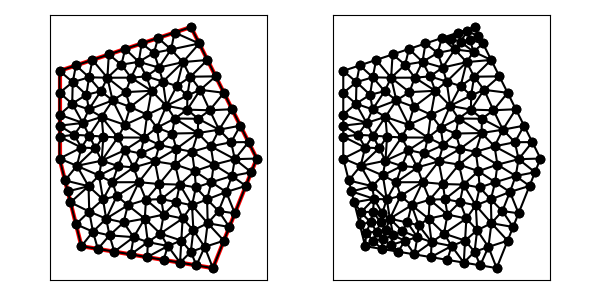

Values plotted in this chart, from the file beside it:
7.000000000000000000e+00, 6.000000000000000000e+00, 1.300000000000000000e+01, 5.000000000000000000e+00, 1.500000000000000000e+01, 1.000000000000000000e+01, 1.200000000000000000e+01, 1.600000000000000000e+01, 6.000000000000000000e+00, 1.400000000000000000e+01, 6.000000000000000000e+00, 1.000000000000000000e+01, 1.003116081397816295e+01, 6.187153992915492395e+00, 9.381240539236074483e+00, 6.412443235416448672e+00, 9.250000000000000000e+00, 5.625000000000000000e+00, 9.554133784404745811e+00, 6.074865742777313393e+00, 1.000000000000000000e+00, 5.000000000000000000e-01
7.000000000000000000e+00, 6.000000000000000000e+00, 1.300000000000000000e+01, 5.000000000000000000e+00, 1.500000000000000000e+01, 1.000000000000000000e+01, 1.200000000000000000e+01, 1.600000000000000000e+01, 6.000000000000000000e+00, 1.400000000000000000e+01, 6.000000000000000000e+00, 1.000000000000000000e+01, 8.659504404486916940e+00, 1.096029895079125716e+01, 9.859983294554332645e+00, 1.095558534398201189e+01, 8.981345532927425879e+00, 1.153730893414515002e+01, 9.166944410656226339e+00, 1.115106440963947421e+01, 0.000000000000000000e+00, 5.000000000000000000e-01
7.000000000000000000e+00, 6.000000000000000000e+00, 1.300000000000000000e+01, 5.000000000000000000e+00, 1.500000000000000000e+01, 1.000000000000000000e+01, 1.200000000000000000e+01, 1.600000000000000000e+01, 6.000000000000000000e+00, 1.400000000000000000e+01, 6.000000000000000000e+00, 1.000000000000000000e+01, 6.000000000000000000e+00, 1.200000000000000000e+01, 6.578200266951391484e+00, 1.250000000000000000e+01, 6.000000000000000000e+00, 1.300000000000000000e+01, 6.192733422317130199e+00, 1.250000000000000000e+01, 0.000000000000000000e+00, 5.000000000000000000e-01
7.000000000000000000e+00, 6.000000000000000000e+00, 1.300000000000000000e+01, 5.000000000000000000e+00, 1.500000000000000000e+01, 1.000000000000000000e+01, 1.200000000000000000e+01, 1.600000000000000000e+01, 6.000000000000000000e+00, 1.400000000000000000e+01, 6.000000000000000000e+00, 1.000000000000000000e+01, 8.822388417727832888e+00, 1.428283474681649956e+01, 9.615936547695170589e+00, 1.441371450009084043e+01, 9.000000000000000000e+00, 1.500000000000000000e+01, 9.146108321807668418e+00, 1.456551641563577881e+01, 0.000000000000000000e+00, 5.000000000000000000e-01
7.000000000000000000e+00, 6.000000000000000000e+00, 1.300000000000000000e+01, 5.000000000000000000e+00, 1.500000000000000000e+01, 1.000000000000000000e+01, 1.200000000000000000e+01, 1.600000000000000000e+01, 6.000000000000000000e+00, 1.400000000000000000e+01, 6.000000000000000000e+00, 1.000000000000000000e+01, 7.352678571428571175e+00, 1.104464285714285765e+01, 7.000000000000000000e+00, 1.050000000000000000e+01, 7.638460497835497520e+00, 1.047307900432900496e+01, 7.330379689754689565e+00, 1.067257395382395480e+01, 0.000000000000000000e+00, 5.000000000000000000e-01
7.000000000000000000e+00, 6.000000000000000000e+00, 1.300000000000000000e+01, 5.000000000000000000e+00, 1.500000000000000000e+01, 1.000000000000000000e+01, 1.200000000000000000e+01, 1.600000000000000000e+01, 6.000000000000000000e+00, 1.400000000000000000e+01, 6.000000000000000000e+00, 1.000000000000000000e+01, 6.791666666666666963e+00, 9.666666666666666075e+00, 7.924242424242423866e+00, 9.901515151515152269e+00, 7.638460497835497520e+00, 1.047307900432900496e+01, 7.451456529581530042e+00, 1.001375360750360777e+01, 0.000000000000000000e+00, 5.000000000000000000e-01
7.000000000000000000e+00, 6.000000000000000000e+00, 1.300000000000000000e+01, 5.000000000000000000e+00, 1.500000000000000000e+01, 1.000000000000000000e+01, 1.200000000000000000e+01, 1.600000000000000000e+01, 6.000000000000000000e+00, 1.400000000000000000e+01, 6.000000000000000000e+00, 1.000000000000000000e+01, 7.352678571428571175e+00, 1.104464285714285765e+01, 7.922991071428571175e+00, 1.190011160714285587e+01, 7.062500000000000000e+00, 1.162500000000000000e+01, 7.446056547619047450e+00, 1.152325148809523903e+01, 0.000000000000000000e+00, 5.000000000000000000e-01
7.000000000000000000e+00, 6.000000000000000000e+00, 1.300000000000000000e+01, 5.000000000000000000e+00, 1.500000000000000000e+01, 1.000000000000000000e+01, 1.200000000000000000e+01, 1.600000000000000000e+01, 6.000000000000000000e+00, 1.400000000000000000e+01, 6.000000000000000000e+00, 1.000000000000000000e+01, 6.666385135135135087e+00, 1.108277027027027017e+01, 6.000000000000000000e+00, 1.150000000000000000e+01, 6.000000000000000000e+00, 1.100000000000000000e+01, 6.222128378378378954e+00, 1.119425675675675791e+01, 0.000000000000000000e+00, 5.000000000000000000e-01
7.000000000000000000e+00, 6.000000000000000000e+00, 1.300000000000000000e+01, 5.000000000000000000e+00, 1.500000000000000000e+01, 1.000000000000000000e+01, 1.200000000000000000e+01, 1.600000000000000000e+01, 6.000000000000000000e+00, 1.400000000000000000e+01, 6.000000000000000000e+00, 1.000000000000000000e+01, 7.922991071428571175e+00, 1.190011160714285587e+01, 8.659504404486916940e+00, 1.096029895079125716e+01, 8.981345532927425879e+00, 1.153730893414515002e+01, 8.521280336280971923e+00, 1.146590649735975376e+01, 0.000000000000000000e+00, 5.000000000000000000e-01
7.000000000000000000e+00, 6.000000000000000000e+00, 1.300000000000000000e+01, 5.000000000000000000e+00, 1.500000000000000000e+01, 1.000000000000000000e+01, 1.200000000000000000e+01, 1.600000000000000000e+01, 6.000000000000000000e+00, 1.400000000000000000e+01, 6.000000000000000000e+00, 1.000000000000000000e+01, 1.053317334353092960e+01, 1.415047996940720942e+01, 1.109114172815076671e+01, 1.497657481554769809e+01, 1.030994651936742379e+01, 1.482016044189772863e+01, 1.064475386368304122e+01, 1.464907174228421205e+01, 0.000000000000000000e+00, 5.000000000000000000e-01
7.000000000000000000e+00, 6.000000000000000000e+00, 1.300000000000000000e+01, 5.000000000000000000e+00, 1.500000000000000000e+01, 1.000000000000000000e+01, 1.200000000000000000e+01, 1.600000000000000000e+01, 6.000000000000000000e+00, 1.400000000000000000e+01, 6.000000000000000000e+00, 1.000000000000000000e+01, 7.638460497835497520e+00, 1.047307900432900496e+01, 7.924242424242423866e+00, 9.901515151515152269e+00, 8.000000000000000000e+00, 1.100000000000000000e+01, 7.854234307359306833e+00, 1.045819805194805241e+01, 0.000000000000000000e+00, 5.000000000000000000e-01
7.000000000000000000e+00, 6.000000000000000000e+00, 1.300000000000000000e+01, 5.000000000000000000e+00, 1.500000000000000000e+01, 1.000000000000000000e+01, 1.200000000000000000e+01, 1.600000000000000000e+01, 6.000000000000000000e+00, 1.400000000000000000e+01, 6.000000000000000000e+00, 1.000000000000000000e+01, 6.000000000000000000e+00, 1.100000000000000000e+01, 6.000000000000000000e+00, 1.000000000000000000e+01, 7.000000000000000000e+00, 1.050000000000000000e+01, 6.333333333333333037e+00, 1.050000000000000000e+01, 0.000000000000000000e+00, 5.000000000000000000e-01
7.000000000000000000e+00, 6.000000000000000000e+00, 1.300000000000000000e+01, 5.000000000000000000e+00, 1.500000000000000000e+01, 1.000000000000000000e+01, 1.200000000000000000e+01, 1.600000000000000000e+01, 6.000000000000000000e+00, 1.400000000000000000e+01, 6.000000000000000000e+00, 1.000000000000000000e+01, 6.000000000000000000e+00, 1.100000000000000000e+01, 7.000000000000000000e+00, 1.050000000000000000e+01, 6.666385135135135087e+00, 1.108277027027027017e+01, 6.555461711711711992e+00, 1.086092342342342398e+01, 0.000000000000000000e+00, 5.000000000000000000e-01
7.000000000000000000e+00, 6.000000000000000000e+00, 1.300000000000000000e+01, 5.000000000000000000e+00, 1.500000000000000000e+01, 1.000000000000000000e+01, 1.200000000000000000e+01, 1.600000000000000000e+01, 6.000000000000000000e+00, 1.400000000000000000e+01, 6.000000000000000000e+00, 1.000000000000000000e+01, 8.424107142857142350e+00, 1.265178571428571352e+01, 7.922991071428571175e+00, 1.190011160714285587e+01, 8.981345532927425879e+00, 1.153730893414515002e+01, 8.442814582404380985e+00, 1.202973541852457373e+01, 0.000000000000000000e+00, 5.000000000000000000e-01
7.000000000000000000e+00, 6.000000000000000000e+00, 1.300000000000000000e+01, 5.000000000000000000e+00, 1.500000000000000000e+01, 1.000000000000000000e+01, 1.200000000000000000e+01, 1.600000000000000000e+01, 6.000000000000000000e+00, 1.400000000000000000e+01, 6.000000000000000000e+00, 1.000000000000000000e+01, 7.339355051284913500e+00, 1.224232888063043845e+01, 6.578200266951391484e+00, 1.250000000000000000e+01, 7.062500000000000000e+00, 1.162500000000000000e+01, 6.993351772745434403e+00, 1.212244296021014556e+01, 0.000000000000000000e+00, 5.000000000000000000e-01
7.000000000000000000e+00, 6.000000000000000000e+00, 1.300000000000000000e+01, 5.000000000000000000e+00, 1.500000000000000000e+01, 1.000000000000000000e+01, 1.200000000000000000e+01, 1.600000000000000000e+01, 6.000000000000000000e+00, 1.400000000000000000e+01, 6.000000000000000000e+00, 1.000000000000000000e+01, 7.352678571428571175e+00, 1.104464285714285765e+01, 6.666385135135135087e+00, 1.108277027027027017e+01, 7.000000000000000000e+00, 1.050000000000000000e+01, 7.006354568854568754e+00, 1.087580437580437653e+01, 0.000000000000000000e+00, 5.000000000000000000e-01
7.000000000000000000e+00, 6.000000000000000000e+00, 1.300000000000000000e+01, 5.000000000000000000e+00, 1.500000000000000000e+01, 1.000000000000000000e+01, 1.200000000000000000e+01, 1.600000000000000000e+01, 6.000000000000000000e+00, 1.400000000000000000e+01, 6.000000000000000000e+00, 1.000000000000000000e+01, 6.375000000000000000e+00, 8.500000000000000000e+00, 6.500000000000000000e+00, 8.000000000000000000e+00, 7.324838187702265024e+00, 8.737459546925565590e+00, 6.733279395900755304e+00, 8.412486515641854012e+00, 0.000000000000000000e+00, 2.944507778525098374e-01
7.000000000000000000e+00, 6.000000000000000000e+00, 1.300000000000000000e+01, 5.000000000000000000e+00, 1.500000000000000000e+01, 1.000000000000000000e+01, 1.200000000000000000e+01, 1.600000000000000000e+01, 6.000000000000000000e+00, 1.400000000000000000e+01, 6.000000000000000000e+00, 1.000000000000000000e+01, 7.062500000000000000e+00, 1.162500000000000000e+01, 6.000000000000000000e+00, 1.200000000000000000e+01, 6.000000000000000000e+00, 1.150000000000000000e+01, 6.354166666666666963e+00, 1.170833333333333393e+01, 0.000000000000000000e+00, 5.000000000000000000e-01
7.000000000000000000e+00, 6.000000000000000000e+00, 1.300000000000000000e+01, 5.000000000000000000e+00, 1.500000000000000000e+01, 1.000000000000000000e+01, 1.200000000000000000e+01, 1.600000000000000000e+01, 6.000000000000000000e+00, 1.400000000000000000e+01, 6.000000000000000000e+00, 1.000000000000000000e+01, 6.000000000000000000e+00, 1.150000000000000000e+01, 6.666385135135135087e+00, 1.108277027027027017e+01, 7.062500000000000000e+00, 1.162500000000000000e+01, 6.576295045045045917e+00, 1.140259009009009183e+01, 0.000000000000000000e+00, 5.000000000000000000e-01
7.000000000000000000e+00, 6.000000000000000000e+00, 1.300000000000000000e+01, 5.000000000000000000e+00, 1.500000000000000000e+01, 1.000000000000000000e+01, 1.200000000000000000e+01, 1.600000000000000000e+01, 6.000000000000000000e+00, 1.400000000000000000e+01, 6.000000000000000000e+00, 1.000000000000000000e+01, 7.922991071428571175e+00, 1.190011160714285587e+01, 7.352678571428571175e+00, 1.104464285714285765e+01, 8.000000000000000000e+00, 1.100000000000000000e+01, 7.758556547619047450e+00, 1.131491815476190510e+01, 0.000000000000000000e+00, 5.000000000000000000e-01
7.000000000000000000e+00, 6.000000000000000000e+00, 1.300000000000000000e+01, 5.000000000000000000e+00, 1.500000000000000000e+01, 1.000000000000000000e+01, 1.200000000000000000e+01, 1.600000000000000000e+01, 6.000000000000000000e+00, 1.400000000000000000e+01, 6.000000000000000000e+00, 1.000000000000000000e+01, 6.666385135135135087e+00, 1.108277027027027017e+01, 7.352678571428571175e+00, 1.104464285714285765e+01, 7.062500000000000000e+00, 1.162500000000000000e+01, 7.027187902187901791e+00, 1.125080437580437653e+01, 0.000000000000000000e+00, 5.000000000000000000e-01
7.000000000000000000e+00, 6.000000000000000000e+00, 1.300000000000000000e+01, 5.000000000000000000e+00, 1.500000000000000000e+01, 1.000000000000000000e+01, 1.200000000000000000e+01, 1.600000000000000000e+01, 6.000000000000000000e+00, 1.400000000000000000e+01, 6.000000000000000000e+00, 1.000000000000000000e+01, 9.224212286574088537e+00, 1.235529029855633532e+01, 8.424107142857142350e+00, 1.265178571428571352e+01, 8.981345532927425879e+00, 1.153730893414515002e+01, 8.876554987452886181e+00, 1.218146164899573414e+01, 0.000000000000000000e+00, 5.000000000000000000e-01
7.000000000000000000e+00, 6.000000000000000000e+00, 1.300000000000000000e+01, 5.000000000000000000e+00, 1.500000000000000000e+01, 1.000000000000000000e+01, 1.200000000000000000e+01, 1.600000000000000000e+01, 6.000000000000000000e+00, 1.400000000000000000e+01, 6.000000000000000000e+00, 1.000000000000000000e+01, 6.000000000000000000e+00, 1.400000000000000000e+01, 6.000000000000000000e+00, 1.300000000000000000e+01, 6.603246300180569683e+00, 1.348805221989165837e+01, 6.201082100060189894e+00, 1.349601740663055160e+01, 0.000000000000000000e+00, 5.000000000000000000e-01
7.000000000000000000e+00, 6.000000000000000000e+00, 1.300000000000000000e+01, 5.000000000000000000e+00, 1.500000000000000000e+01, 1.000000000000000000e+01, 1.200000000000000000e+01, 1.600000000000000000e+01, 6.000000000000000000e+00, 1.400000000000000000e+01, 6.000000000000000000e+00, 1.000000000000000000e+01, 6.750000000000000000e+00, 7.000000000000000000e+00, 7.525045293592336648e+00, 6.662511323398083718e+00, 7.356078635789283560e+00, 7.579675919029736697e+00, 7.210374643127206440e+00, 7.080729080809273768e+00, 0.000000000000000000e+00, 1.209262646918112111e-01
7.000000000000000000e+00, 6.000000000000000000e+00, 1.300000000000000000e+01, 5.000000000000000000e+00, 1.500000000000000000e+01, 1.000000000000000000e+01, 1.200000000000000000e+01, 1.600000000000000000e+01, 6.000000000000000000e+00, 1.400000000000000000e+01, 6.000000000000000000e+00, 1.000000000000000000e+01, 7.062500000000000000e+00, 1.162500000000000000e+01, 7.922991071428571175e+00, 1.190011160714285587e+01, 7.339355051284913500e+00, 1.224232888063043845e+01, 7.441615374237827929e+00, 1.192248016259109811e+01, 0.000000000000000000e+00, 5.000000000000000000e-01
7.000000000000000000e+00, 6.000000000000000000e+00, 1.300000000000000000e+01, 5.000000000000000000e+00, 1.500000000000000000e+01, 1.000000000000000000e+01, 1.200000000000000000e+01, 1.600000000000000000e+01, 6.000000000000000000e+00, 1.400000000000000000e+01, 6.000000000000000000e+00, 1.000000000000000000e+01, 1.285334459744333735e+01, 1.220208141606928720e+01, 1.350000000000000000e+01, 1.300000000000000000e+01, 1.242469292110656376e+01, 1.313540612730937163e+01, 1.292601250618329978e+01, 1.277916251445955176e+01, 1.000000000000000000e+00, 5.000000000000000000e-01
7.000000000000000000e+00, 6.000000000000000000e+00, 1.300000000000000000e+01, 5.000000000000000000e+00, 1.500000000000000000e+01, 1.000000000000000000e+01, 1.200000000000000000e+01, 1.600000000000000000e+01, 6.000000000000000000e+00, 1.400000000000000000e+01, 6.000000000000000000e+00, 1.000000000000000000e+01, 7.922991071428571175e+00, 1.190011160714285587e+01, 8.000000000000000000e+00, 1.100000000000000000e+01, 8.659504404486916940e+00, 1.096029895079125716e+01, 8.194165158638496038e+00, 1.128680351931136983e+01, 0.000000000000000000e+00, 5.000000000000000000e-01
7.000000000000000000e+00, 6.000000000000000000e+00, 1.300000000000000000e+01, 5.000000000000000000e+00, 1.500000000000000000e+01, 1.000000000000000000e+01, 1.200000000000000000e+01, 1.600000000000000000e+01, 6.000000000000000000e+00, 1.400000000000000000e+01, 6.000000000000000000e+00, 1.000000000000000000e+01, 6.000000000000000000e+00, 1.000000000000000000e+01, 6.250000000000000000e+00, 9.000000000000000000e+00, 6.791666666666666963e+00, 9.666666666666666075e+00, 6.347222222222222321e+00, 9.555555555555555358e+00, 0.000000000000000000e+00, 4.915514667565741291e-01
7.000000000000000000e+00, 6.000000000000000000e+00, 1.300000000000000000e+01, 5.000000000000000000e+00, 1.500000000000000000e+01, 1.000000000000000000e+01, 1.200000000000000000e+01, 1.600000000000000000e+01, 6.000000000000000000e+00, 1.400000000000000000e+01, 6.000000000000000000e+00, 1.000000000000000000e+01, 7.886681619741668925e+00, 1.307263556224376089e+01, 7.339355051284913500e+00, 1.224232888063043845e+01, 8.424107142857142350e+00, 1.265178571428571352e+01, 7.883381271294574333e+00, 1.265558338571997155e+01, 0.000000000000000000e+00, 5.000000000000000000e-01
7.000000000000000000e+00, 6.000000000000000000e+00, 1.300000000000000000e+01, 5.000000000000000000e+00, 1.500000000000000000e+01, 1.000000000000000000e+01, 1.200000000000000000e+01, 1.600000000000000000e+01, 6.000000000000000000e+00, 1.400000000000000000e+01, 6.000000000000000000e+00, 1.000000000000000000e+01, 7.924242424242423866e+00, 9.901515151515152269e+00, 8.976804490644560985e+00, 1.038077941861803488e+01, 8.659504404486916940e+00, 1.096029895079125716e+01, 8.520183773124633930e+00, 1.041419784030814810e+01, 0.000000000000000000e+00, 5.000000000000000000e-01
7.000000000000000000e+00, 6.000000000000000000e+00, 1.300000000000000000e+01, 5.000000000000000000e+00, 1.500000000000000000e+01, 1.000000000000000000e+01, 1.200000000000000000e+01, 1.600000000000000000e+01, 6.000000000000000000e+00, 1.400000000000000000e+01, 6.000000000000000000e+00, 1.000000000000000000e+01, 8.981345532927425879e+00, 1.153730893414515002e+01, 1.000000000000000000e+01, 1.200000000000000000e+01, 9.224212286574088537e+00, 1.235529029855633532e+01, 9.401852606500504805e+00, 1.196419974423382904e+01, 0.000000000000000000e+00, 5.000000000000000000e-01
7.000000000000000000e+00, 6.000000000000000000e+00, 1.300000000000000000e+01, 5.000000000000000000e+00, 1.500000000000000000e+01, 1.000000000000000000e+01, 1.200000000000000000e+01, 1.600000000000000000e+01, 6.000000000000000000e+00, 1.400000000000000000e+01, 6.000000000000000000e+00, 1.000000000000000000e+01, 9.019108663137359372e+00, 1.302961580769406424e+01, 8.184217882008448797e+00, 1.368697501243279468e+01, 8.424107142857142350e+00, 1.265178571428571352e+01, 8.542477896000983506e+00, 1.312279217813752474e+01, 0.000000000000000000e+00, 5.000000000000000000e-01
7.000000000000000000e+00, 6.000000000000000000e+00, 1.300000000000000000e+01, 5.000000000000000000e+00, 1.500000000000000000e+01, 1.000000000000000000e+01, 1.200000000000000000e+01, 1.600000000000000000e+01, 6.000000000000000000e+00, 1.400000000000000000e+01, 6.000000000000000000e+00, 1.000000000000000000e+01, 7.347673832105336977e+00, 1.370697850368398996e+01, 6.603246300180569683e+00, 1.348805221989165837e+01, 7.223989908463384957e+00, 1.290898812650059924e+01, 7.058303346916431131e+00, 1.336800628335874741e+01, 0.000000000000000000e+00, 5.000000000000000000e-01
7.000000000000000000e+00, 6.000000000000000000e+00, 1.300000000000000000e+01, 5.000000000000000000e+00, 1.500000000000000000e+01, 1.000000000000000000e+01, 1.200000000000000000e+01, 1.600000000000000000e+01, 6.000000000000000000e+00, 1.400000000000000000e+01, 6.000000000000000000e+00, 1.000000000000000000e+01, 8.424107142857142350e+00, 1.265178571428571352e+01, 7.339355051284913500e+00, 1.224232888063043845e+01, 7.922991071428571175e+00, 1.190011160714285587e+01, 7.895484421856875379e+00, 1.226474206735300321e+01, 0.000000000000000000e+00, 5.000000000000000000e-01
7.000000000000000000e+00, 6.000000000000000000e+00, 1.300000000000000000e+01, 5.000000000000000000e+00, 1.500000000000000000e+01, 1.000000000000000000e+01, 1.200000000000000000e+01, 1.600000000000000000e+01, 6.000000000000000000e+00, 1.400000000000000000e+01, 6.000000000000000000e+00, 1.000000000000000000e+01, 7.339355051284913500e+00, 1.224232888063043845e+01, 7.223989908463384957e+00, 1.290898812650059924e+01, 6.578200266951391484e+00, 1.250000000000000000e+01, 7.047181742233230572e+00, 1.255043900237701315e+01, 0.000000000000000000e+00, 5.000000000000000000e-01
7.000000000000000000e+00, 6.000000000000000000e+00, 1.300000000000000000e+01, 5.000000000000000000e+00, 1.500000000000000000e+01, 1.000000000000000000e+01, 1.200000000000000000e+01, 1.600000000000000000e+01, 6.000000000000000000e+00, 1.400000000000000000e+01, 6.000000000000000000e+00, 1.000000000000000000e+01, 7.000000000000000000e+00, 1.050000000000000000e+01, 6.000000000000000000e+00, 1.000000000000000000e+01, 6.791666666666666963e+00, 9.666666666666666075e+00, 6.597222222222222321e+00, 1.005555555555555536e+01, 0.000000000000000000e+00, 5.000000000000000000e-01
7.000000000000000000e+00, 6.000000000000000000e+00, 1.300000000000000000e+01, 5.000000000000000000e+00, 1.500000000000000000e+01, 1.000000000000000000e+01, 1.200000000000000000e+01, 1.600000000000000000e+01, 6.000000000000000000e+00, 1.400000000000000000e+01, 6.000000000000000000e+00, 1.000000000000000000e+01, 9.380584072095730974e+00, 9.593930585619357743e+00, 9.703502488138987303e+00, 1.023011823254658026e+01, 8.976804490644560985e+00, 1.038077941861803488e+01, 9.353630350293093088e+00, 1.006827607892799215e+01, 0.000000000000000000e+00, 5.000000000000000000e-01
7.000000000000000000e+00, 6.000000000000000000e+00, 1.300000000000000000e+01, 5.000000000000000000e+00, 1.500000000000000000e+01, 1.000000000000000000e+01, 1.200000000000000000e+01, 1.600000000000000000e+01, 6.000000000000000000e+00, 1.400000000000000000e+01, 6.000000000000000000e+00, 1.000000000000000000e+01, 7.525045293592336648e+00, 6.662511323398083718e+00, 6.750000000000000000e+00, 7.000000000000000000e+00, 7.000000000000000000e+00, 6.000000000000000000e+00, 7.091681764530778587e+00, 6.554170441132694869e+00, 1.000000000000000000e+00, 1.209262646918112111e-01
7.000000000000000000e+00, 6.000000000000000000e+00, 1.300000000000000000e+01, 5.000000000000000000e+00, 1.500000000000000000e+01, 1.000000000000000000e+01, 1.200000000000000000e+01, 1.600000000000000000e+01, 6.000000000000000000e+00, 1.400000000000000000e+01, 6.000000000000000000e+00, 1.000000000000000000e+01, 7.805197112265864767e+00, 9.226462192496569514e+00, 8.416666666666666075e+00, 8.916666666666667851e+00, 8.670099548714315318e+00, 9.658913410720796122e+00, 8.297321109215614499e+00, 9.267347423294678421e+00, 0.000000000000000000e+00, 4.342341935116509344e-01
7.000000000000000000e+00, 6.000000000000000000e+00, 1.300000000000000000e+01, 5.000000000000000000e+00, 1.500000000000000000e+01, 1.000000000000000000e+01, 1.200000000000000000e+01, 1.600000000000000000e+01, 6.000000000000000000e+00, 1.400000000000000000e+01, 6.000000000000000000e+00, 1.000000000000000000e+01, 6.250000000000000000e+00, 9.000000000000000000e+00, 7.324838187702265024e+00, 8.737459546925565590e+00, 6.791666666666666963e+00, 9.666666666666666075e+00, 6.788834951456311551e+00, 9.134708737864075445e+00, 0.000000000000000000e+00, 4.915514667565741291e-01
7.000000000000000000e+00, 6.000000000000000000e+00, 1.300000000000000000e+01, 5.000000000000000000e+00, 1.500000000000000000e+01, 1.000000000000000000e+01, 1.200000000000000000e+01, 1.600000000000000000e+01, 6.000000000000000000e+00, 1.400000000000000000e+01, 6.000000000000000000e+00, 1.000000000000000000e+01, 6.791666666666666963e+00, 9.666666666666666075e+00, 7.324838187702265024e+00, 8.737459546925565590e+00, 7.805197112265864767e+00, 9.226462192496569514e+00, 7.307233988878265585e+00, 9.210196135362933134e+00, 0.000000000000000000e+00, 5.000000000000000000e-01
7.000000000000000000e+00, 6.000000000000000000e+00, 1.300000000000000000e+01, 5.000000000000000000e+00, 1.500000000000000000e+01, 1.000000000000000000e+01, 1.200000000000000000e+01, 1.600000000000000000e+01, 6.000000000000000000e+00, 1.400000000000000000e+01, 6.000000000000000000e+00, 1.000000000000000000e+01, 8.416666666666666075e+00, 8.916666666666667851e+00, 7.984298185390154678e+00, 8.135279807931215856e+00, 8.619777954352098703e+00, 8.293962462148801507e+00, 8.340247602136306782e+00, 8.448636312248895663e+00, 0.000000000000000000e+00, 3.438328799385320100e-01
7.000000000000000000e+00, 6.000000000000000000e+00, 1.300000000000000000e+01, 5.000000000000000000e+00, 1.500000000000000000e+01, 1.000000000000000000e+01, 1.200000000000000000e+01, 1.600000000000000000e+01, 6.000000000000000000e+00, 1.400000000000000000e+01, 6.000000000000000000e+00, 1.000000000000000000e+01, 1.232851035369525583e+01, 1.181486494104456320e+01, 1.328262838660280032e+01, 1.131582979832340641e+01, 1.285334459744333735e+01, 1.220208141606928720e+01, 1.282149444591379783e+01, 1.177759205181241953e+01, 0.000000000000000000e+00, 5.000000000000000000e-01
7.000000000000000000e+00, 6.000000000000000000e+00, 1.300000000000000000e+01, 5.000000000000000000e+00, 1.500000000000000000e+01, 1.000000000000000000e+01, 1.200000000000000000e+01, 1.600000000000000000e+01, 6.000000000000000000e+00, 1.400000000000000000e+01, 6.000000000000000000e+00, 1.000000000000000000e+01, 8.250000000000000000e+00, 1.475000000000000000e+01, 7.500000000000000000e+00, 1.450000000000000000e+01, 8.184217882008448797e+00, 1.368697501243279468e+01, 7.978072627336149303e+00, 1.431232500414426489e+01, 0.000000000000000000e+00, 5.000000000000000000e-01
7.000000000000000000e+00, 6.000000000000000000e+00, 1.300000000000000000e+01, 5.000000000000000000e+00, 1.500000000000000000e+01, 1.000000000000000000e+01, 1.200000000000000000e+01, 1.600000000000000000e+01, 6.000000000000000000e+00, 1.400000000000000000e+01, 6.000000000000000000e+00, 1.000000000000000000e+01, 8.424107142857142350e+00, 1.265178571428571352e+01, 9.224212286574088537e+00, 1.235529029855633532e+01, 9.019108663137359372e+00, 1.302961580769406424e+01, 8.889142697522864012e+00, 1.267889727351203710e+01, 0.000000000000000000e+00, 5.000000000000000000e-01
7.000000000000000000e+00, 6.000000000000000000e+00, 1.300000000000000000e+01, 5.000000000000000000e+00, 1.500000000000000000e+01, 1.000000000000000000e+01, 1.200000000000000000e+01, 1.600000000000000000e+01, 6.000000000000000000e+00, 1.400000000000000000e+01, 6.000000000000000000e+00, 1.000000000000000000e+01, 9.019108663137359372e+00, 1.302961580769406424e+01, 9.224212286574088537e+00, 1.235529029855633532e+01, 1.019884381457541878e+01, 1.309203562390144882e+01, 9.480721588095621044e+00, 1.282564724338394946e+01, 0.000000000000000000e+00, 5.000000000000000000e-01
7.000000000000000000e+00, 6.000000000000000000e+00, 1.300000000000000000e+01, 5.000000000000000000e+00, 1.500000000000000000e+01, 1.000000000000000000e+01, 1.200000000000000000e+01, 1.600000000000000000e+01, 6.000000000000000000e+00, 1.400000000000000000e+01, 6.000000000000000000e+00, 1.000000000000000000e+01, 1.071882487596302802e+01, 1.350981414177105400e+01, 1.053317334353092960e+01, 1.415047996940720942e+01, 9.960643284971093081e+00, 1.374930003940504797e+01, 1.040421383482168238e+01, 1.380319805019443713e+01, 0.000000000000000000e+00, 5.000000000000000000e-01
7.000000000000000000e+00, 6.000000000000000000e+00, 1.300000000000000000e+01, 5.000000000000000000e+00, 1.500000000000000000e+01, 1.000000000000000000e+01, 1.200000000000000000e+01, 1.600000000000000000e+01, 6.000000000000000000e+00, 1.400000000000000000e+01, 6.000000000000000000e+00, 1.000000000000000000e+01, 1.050000000000000000e+01, 1.550000000000000000e+01, 9.750000000000000000e+00, 1.525000000000000000e+01, 1.030994651936742379e+01, 1.482016044189772863e+01, 1.018664883978914126e+01, 1.519005348063257621e+01, 0.000000000000000000e+00, 4.402204195972337364e-01
7.000000000000000000e+00, 6.000000000000000000e+00, 1.300000000000000000e+01, 5.000000000000000000e+00, 1.500000000000000000e+01, 1.000000000000000000e+01, 1.200000000000000000e+01, 1.600000000000000000e+01, 6.000000000000000000e+00, 1.400000000000000000e+01, 6.000000000000000000e+00, 1.000000000000000000e+01, 1.019884381457541878e+01, 1.309203562390144882e+01, 9.224212286574088537e+00, 1.235529029855633532e+01, 1.000000000000000000e+01, 1.200000000000000000e+01, 9.807685367049835179e+00, 1.248244197415259471e+01, 0.000000000000000000e+00, 5.000000000000000000e-01
7.000000000000000000e+00, 6.000000000000000000e+00, 1.300000000000000000e+01, 5.000000000000000000e+00, 1.500000000000000000e+01, 1.000000000000000000e+01, 1.200000000000000000e+01, 1.600000000000000000e+01, 6.000000000000000000e+00, 1.400000000000000000e+01, 6.000000000000000000e+00, 1.000000000000000000e+01, 9.264021862818141884e+00, 1.369052420773362755e+01, 9.615936547695170589e+00, 1.441371450009084043e+01, 8.822388417727832888e+00, 1.428283474681649956e+01, 9.234115609413715120e+00, 1.412902448488032370e+01, 0.000000000000000000e+00, 5.000000000000000000e-01
7.000000000000000000e+00, 6.000000000000000000e+00, 1.300000000000000000e+01, 5.000000000000000000e+00, 1.500000000000000000e+01, 1.000000000000000000e+01, 1.200000000000000000e+01, 1.600000000000000000e+01, 6.000000000000000000e+00, 1.400000000000000000e+01, 6.000000000000000000e+00, 1.000000000000000000e+01, 6.578200266951391484e+00, 1.250000000000000000e+01, 6.000000000000000000e+00, 1.200000000000000000e+01, 7.062500000000000000e+00, 1.162500000000000000e+01, 6.546900088983797161e+00, 1.204166666666666607e+01, 0.000000000000000000e+00, 5.000000000000000000e-01
7.000000000000000000e+00, 6.000000000000000000e+00, 1.300000000000000000e+01, 5.000000000000000000e+00, 1.500000000000000000e+01, 1.000000000000000000e+01, 1.200000000000000000e+01, 1.600000000000000000e+01, 6.000000000000000000e+00, 1.400000000000000000e+01, 6.000000000000000000e+00, 1.000000000000000000e+01, 6.603246300180569683e+00, 1.348805221989165837e+01, 6.578200266951391484e+00, 1.250000000000000000e+01, 7.223989908463384957e+00, 1.290898812650059924e+01, 6.801812158531781449e+00, 1.296568011546408705e+01, 0.000000000000000000e+00, 5.000000000000000000e-01
7.000000000000000000e+00, 6.000000000000000000e+00, 1.300000000000000000e+01, 5.000000000000000000e+00, 1.500000000000000000e+01, 1.000000000000000000e+01, 1.200000000000000000e+01, 1.600000000000000000e+01, 6.000000000000000000e+00, 1.400000000000000000e+01, 6.000000000000000000e+00, 1.000000000000000000e+01, 9.264021862818141884e+00, 1.369052420773362755e+01, 8.184217882008448797e+00, 1.368697501243279468e+01, 9.019108663137359372e+00, 1.302961580769406424e+01, 8.822449469321316684e+00, 1.346903834262016098e+01, 0.000000000000000000e+00, 5.000000000000000000e-01
7.000000000000000000e+00, 6.000000000000000000e+00, 1.300000000000000000e+01, 5.000000000000000000e+00, 1.500000000000000000e+01, 1.000000000000000000e+01, 1.200000000000000000e+01, 1.600000000000000000e+01, 6.000000000000000000e+00, 1.400000000000000000e+01, 6.000000000000000000e+00, 1.000000000000000000e+01, 7.339355051284913500e+00, 1.224232888063043845e+01, 7.886681619741668925e+00, 1.307263556224376089e+01, 7.223989908463384957e+00, 1.290898812650059924e+01, 7.483342193163323053e+00, 1.274131752312493404e+01, 0.000000000000000000e+00, 5.000000000000000000e-01
7.000000000000000000e+00, 6.000000000000000000e+00, 1.300000000000000000e+01, 5.000000000000000000e+00, 1.500000000000000000e+01, 1.000000000000000000e+01, 1.200000000000000000e+01, 1.600000000000000000e+01, 6.000000000000000000e+00, 1.400000000000000000e+01, 6.000000000000000000e+00, 1.000000000000000000e+01, 8.184217882008448797e+00, 1.368697501243279468e+01, 7.500000000000000000e+00, 1.450000000000000000e+01, 7.347673832105336977e+00, 1.370697850368398996e+01, 7.677297238037929183e+00, 1.396465117203892881e+01, 0.000000000000000000e+00, 5.000000000000000000e-01
7.000000000000000000e+00, 6.000000000000000000e+00, 1.300000000000000000e+01, 5.000000000000000000e+00, 1.500000000000000000e+01, 1.000000000000000000e+01, 1.200000000000000000e+01, 1.600000000000000000e+01, 6.000000000000000000e+00, 1.400000000000000000e+01, 6.000000000000000000e+00, 1.000000000000000000e+01, 7.352678571428571175e+00, 1.104464285714285765e+01, 7.638460497835497520e+00, 1.047307900432900496e+01, 8.000000000000000000e+00, 1.100000000000000000e+01, 7.663713023088022602e+00, 1.083924062049062087e+01, 0.000000000000000000e+00, 5.000000000000000000e-01
7.000000000000000000e+00, 6.000000000000000000e+00, 1.300000000000000000e+01, 5.000000000000000000e+00, 1.500000000000000000e+01, 1.000000000000000000e+01, 1.200000000000000000e+01, 1.600000000000000000e+01, 6.000000000000000000e+00, 1.400000000000000000e+01, 6.000000000000000000e+00, 1.000000000000000000e+01, 6.791666666666666963e+00, 9.666666666666666075e+00, 7.638460497835497520e+00, 1.047307900432900496e+01, 7.000000000000000000e+00, 1.050000000000000000e+01, 7.143375721500721198e+00, 1.021324855699855760e+01, 0.000000000000000000e+00, 5.000000000000000000e-01
7.000000000000000000e+00, 6.000000000000000000e+00, 1.300000000000000000e+01, 5.000000000000000000e+00, 1.500000000000000000e+01, 1.000000000000000000e+01, 1.200000000000000000e+01, 1.600000000000000000e+01, 6.000000000000000000e+00, 1.400000000000000000e+01, 6.000000000000000000e+00, 1.000000000000000000e+01, 8.670099548714315318e+00, 9.658913410720796122e+00, 7.924242424242423866e+00, 9.901515151515152269e+00, 7.805197112265864767e+00, 9.226462192496569514e+00, 8.133179695074202797e+00, 9.595630251577505376e+00, 0.000000000000000000e+00, 4.342341935116509344e-01
7.000000000000000000e+00, 6.000000000000000000e+00, 1.300000000000000000e+01, 5.000000000000000000e+00, 1.500000000000000000e+01, 1.000000000000000000e+01, 1.200000000000000000e+01, 1.600000000000000000e+01, 6.000000000000000000e+00, 1.400000000000000000e+01, 6.000000000000000000e+00, 1.000000000000000000e+01, 8.981345532927425879e+00, 1.153730893414515002e+01, 9.859983294554332645e+00, 1.095558534398201189e+01, 1.000000000000000000e+01, 1.200000000000000000e+01, 9.613776275827254025e+00, 1.149763142604238730e+01, 0.000000000000000000e+00, 5.000000000000000000e-01
7.000000000000000000e+00, 6.000000000000000000e+00, 1.300000000000000000e+01, 5.000000000000000000e+00, 1.500000000000000000e+01, 1.000000000000000000e+01, 1.200000000000000000e+01, 1.600000000000000000e+01, 6.000000000000000000e+00, 1.400000000000000000e+01, 6.000000000000000000e+00, 1.000000000000000000e+01, 8.281799264357340817e+00, 6.493958947000928461e+00, 8.500000000000000000e+00, 5.750000000000000000e+00, 9.381240539236074483e+00, 6.412443235416448672e+00, 8.721013267864471175e+00, 6.218800727472459045e+00, 1.000000000000000000e+00, 2.335107476145149297e-01
7.000000000000000000e+00, 6.000000000000000000e+00, 1.300000000000000000e+01, 5.000000000000000000e+00, 1.500000000000000000e+01, 1.000000000000000000e+01, 1.200000000000000000e+01, 1.600000000000000000e+01, 6.000000000000000000e+00, 1.400000000000000000e+01, 6.000000000000000000e+00, 1.000000000000000000e+01, 7.324838187702265024e+00, 8.737459546925565590e+00, 6.250000000000000000e+00, 9.000000000000000000e+00, 6.375000000000000000e+00, 8.500000000000000000e+00, 6.649946062567422267e+00, 8.745819848975187938e+00, 0.000000000000000000e+00, 2.944507778525098374e-01
... 169 more rows
